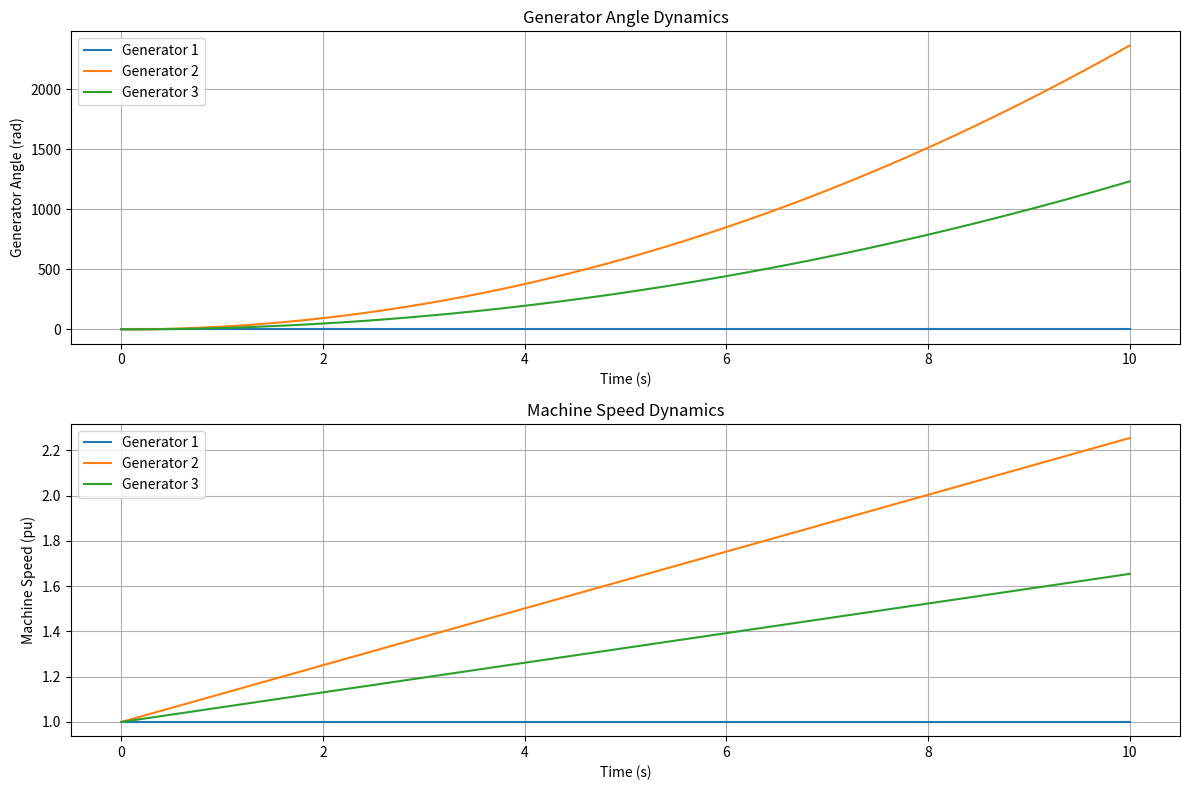

Reproduce this figure in Python.
import numpy as np
from scipy.integrate import solve_ivp
from scipy.integrate import odeint
import matplotlib.pyplot as plt


def build_Ybus(bus_data, branch_data, convert_data=True):
    """
    Construct the Y-bus matrix from bus and branch data. Matpower data format is assumed.
    more efficient implementation could refer to the matpower package
    """
    bus_idx_col, bus_type, pd_col, qd_col, G_col, B_col = (0, 1, 2, 3, 4, 5)
    (
        from_bus_idx_col,
        to_bus_idx_col,
        r_g_col,
        x_b_col,
        chrg_col,
        rate_a_col,
        rate_b_col,
        rate_c_col,
        tap_ratio_col,
        tap_phase_shift_col,
    ) = (0, 1, 2, 3, 4, 5, 6, 7, 8, 9)

    bus_data[:, bus_idx_col] = bus_data[:, bus_idx_col].astype(int) - 1
    branch_data[:, from_bus_idx_col] = branch_data[:, from_bus_idx_col].astype(int) - 1
    branch_data[:, to_bus_idx_col] = branch_data[:, to_bus_idx_col].astype(int) - 1

    nbus = len(bus_data)
    nline = len(branch_data)

    Y = np.zeros((nbus, nbus), dtype=complex)

    for i in range(nline):
        from_bus = int(branch_data[i, from_bus_idx_col])
        to_bus = int(branch_data[i, to_bus_idx_col])
        _v2, _v3 = branch_data[
            (branch_data[:, from_bus_idx_col] == from_bus)
            & (branch_data[:, to_bus_idx_col] == to_bus),
            [r_g_col, x_b_col],
        ]
        if convert_data:
            r, x = _v2, _v3  # line resistance, line reactance
            z = r + 1j * x  # line impedance
            y = 1 / z  # line admittance
        else:
            y = _v2 + 1j * _v3  # line admittance

        chrg = 1j * branch_data[i, chrg_col] * 0.5  # half of the line charging
        tap = branch_data[i, tap_ratio_col] or 1  # tap ratio
        phase_shift = branch_data[i, tap_phase_shift_col]  # phase shift
        tap = (
            1 / tap * np.exp(-1j * phase_shift * np.pi / 180)
        )  # tap ratio with phase shift

        Y[from_bus, to_bus] -= y * tap  # off-diagonal elements
        Y[to_bus, from_bus] -= y * tap  # off-diagonal elements
        Y[from_bus, from_bus] += (y + chrg) * tap**2  # diagonal elements
        Y[to_bus, to_bus] += y + chrg  # diagonal elements, for to_bus, no tap ratio

    for i in range(nbus):
        bus_idx = int(bus_data[i, bus_idx_col])
        gb, bb = bus_data[
            bus_data[:, bus_idx_col] == bus_idx, [G_col, B_col]
        ]  # bus G shunt, B shunt
        yb = gb + 1j * bb  # bus shunt admittance
        Y[bus_idx, bus_idx] += yb  # add shunt admittance to diagonal elements
    return Y


# Function to compute power flow equations
def power_flow(V, delta):
    n = len(V)
    P_inj = np.zeros(n)
    Q_inj = np.zeros(n)
    for i in range(n):
        for j in range(n):
            P_inj[i] += V[i] * V[j] * (Ybus[i, j].real * np.cos(delta[i] - delta[j]) + Ybus[i, j].imag * np.sin(delta[i] - delta[j]))
            Q_inj[i] -= V[i] * V[j] * (Ybus[i, j].real * np.sin(delta[i] - delta[j]) - Ybus[i, j].imag * np.cos(delta[i] - delta[j]))
    return P_inj, Q_inj

# Function to compute generator equations
def generator_dynamics(x, t):
    delta = x[:n_gen]
    omega = x[n_gen:]

    # Compute electrical power output
    V = np.abs(bus_data[:, 7])
    theta = np.zeros(n_bus)
    P_inj, Q_inj = power_flow(V, theta)

    # bus power flow balance for generator buses
    P_l = bus_data[:, 2] / S_base
    Q_l = bus_data[:, 3] / S_base

    P_g = P_inj + P_l
    Q_g = Q_inj + Q_l
    
    P_g = P_g[:n_gen]
    Q_g = Q_g[:n_gen]

    E_i = P_g * X_d_prime / V[:n_gen] / np.sin(delta - theta[:n_gen])

    # Swing equation
    omega_s = 2 * np.pi * 60  # Synchronous speed in rad/s
    # P_g = E_i * V[:n_gen] * np.sin(delta - theta[:n_gen]) / X_d_prime
    # Q_g = (-V[:n_gen]**2 + E_i*V[:n_gen]*np.cos(theta[:n_gen] - delta)) / X_d_prime

    ddelta = omega - omega_s
    domega = (omega_s / (2 * H)) * (T_M - P_g)  # pu
    
    return np.concatenate([ddelta, domega])

# Function to simulate the system
def simulate_system(t_span, initial_conditions):
    sol = odeint(generator_dynamics, initial_conditions, t_span)
    return sol


if __name__ == '__main__':
    S_base = 100  # MVA

    # Bus data
    # bus data
    #	bus_i	type	Pd	Qd	  Gs	Bs	area	Vm	    Va	baseKV	zone	Vmax	Vmin
    bus_data = np.array([
        [1, 3, 0, 0, 0, 0, 1, 1.04, 0, 345, 1, 1.1, 0.9],
        [2, 2, 0, 0, 0, 0, 1, 1.025, 0, 345, 1, 1.1, 0.9],
        [3, 2, 0, 0, 0, 0, 1, 1.025, 0, 345, 1, 1.1, 0.9],
        [4, 1, 0, 0, 0, 0, 1, 1, 0, 345, 1, 1.1, 0.9],
        [5, 1, 125, 50, 0, 0, 1, 1, 0, 345, 1, 1.1, 0.9],
        [6, 1, 90, 30, 0, 0, 1, 1, 0, 345, 1, 1.1, 0.9],
        [7, 1, 0, 0, 0, 0, 1, 1, 0, 345, 1, 1.1, 0.9],
        [8, 1, 100, 35, 0, 0, 1, 1, 0, 345, 1, 1.1, 0.9],
        [9, 1, 0, 0, 0, 0, 1, 1, 0, 345, 1, 1.1, 0.9]
    ])

    # Generator data
    # bus	Pg	Qg	Qmax Qmin	Vg	    mBase	status	Pmax	Pmin	Pc1	Pc2	Qc1min	Qc1max	Qc2min	Qc2max	ramp_agc	ramp_10	ramp_30	ramp_q	apf
    gen_data = np.array([
        [1, 0, 0, 300, -300, 1.04, 100, 1, 250, 10, 0, 0, 0, 0, 0, 0, 0, 0, 0, 0],
        [2, 163, 0, 300, -300, 1.025, 100, 1, 300, 10, 0, 0, 0, 0, 0, 0, 0, 0, 0, 0],
        [3, 85, 0, 300, -300, 1.025, 100, 1, 270, 10, 0, 0, 0, 0, 0, 0, 0, 0, 0, 0]
    ])

    # Branch data
    # fbus	tbus	r	   x	    b	    rateA rateB	rateC	ratio	    angle	status	angmin	angmax
    branch_data = np.array([
        [1, 4, 0, 0.0576, 0, 250, 250, 250, 0, 0, 1, -360, 360],
        [4, 6, 0.017, 0.092, 0.158, 250, 250, 250, 0, 0, 1, -360, 360],
        [6, 9, 0.039, 0.17, 0.358, 150, 150, 150, 0, 0, 1, -360, 360],
        [3, 9, 0, 0.0586, 0, 300, 300, 300, 0, 0, 1, -360, 360],
        [8, 9, 0.0119, 0.1008, 0.209, 150, 150, 150, 0, 0, 1, -360, 360],
        [7, 8, 0.0085, 0.072, 0.149, 250, 250, 250, 0, 0, 1, -360, 360],
        [2, 7, 0, 0.0625, 0, 250, 250, 250, 0, 0, 1, -360, 360],
        [5, 7, 0.032, 0.161, 0.306, 250, 250, 250, 0, 0, 1, -360, 360],
        [4, 5, 0.01, 0.085, 0.176, 250, 250, 250, 0, 0, 1, -360, 360]
    ])


    # Construct the Y-bus matrix
    Ybus = build_Ybus(bus_data, branch_data)

    # Extract relevant data
    n_bus = bus_data.shape[0]
    n_gen = gen_data.shape[0]
    n_branch = branch_data.shape[0]

    # Generator parameters (example values, adjust as needed)
    H = np.array([6.5, 6.5, 6.5])  # Inertia constants
    X_d_prime = np.array([0.3, 0.25, 0.25])  # Transient reactances
    T_M = gen_data[:, 1] / S_base  # Mechanical torque (assuming initial P_e = T_M)
    D = np.array([1, 0.8, 0.8])  # Damping coefficients

    # Example usage
    t_span = np.linspace(0, 10, 1000)
    initial_conditions = np.zeros(2 * n_gen)
    initial_conditions[:n_gen] = np.zeros(n_gen)  # Initial angles (in rad)
    initial_conditions[n_gen:] = 2 * np.pi * 60  # Initial speeds (in rad/s)

    result = simulate_system(t_span, initial_conditions)

    # Plot generator angles
    plt.figure(figsize=(12, 8))
    plt.subplot(2, 1, 1)
    for i in range(n_gen):
        plt.plot(t_span, result[:, i], label=f'Generator {i+1}')
    plt.xlabel('Time (s)')
    plt.ylabel('Generator Angle (rad)')
    plt.title('Generator Angle Dynamics')
    plt.legend()
    plt.grid(True)

    # Plot machine speeds
    plt.subplot(2, 1, 2)
    for i in range(n_gen):
        plt.plot(t_span, result[:, n_gen + i] / (2 * np.pi * 60), label=f'Generator {i+1}')
    plt.xlabel('Time (s)')
    plt.ylabel('Machine Speed (pu)')
    plt.title('Machine Speed Dynamics')
    plt.legend()
    plt.grid(True)

    plt.tight_layout()
    plt.show()

    # Print initial and final values
    print("Initial conditions:")
    for i in range(n_gen):
        print(f"Generator {i+1}: Angle = {initial_conditions[i]:.4f} rad, Speed = {initial_conditions[n_gen+i]/(2*np.pi*60):.4f} pu")

    print("\nFinal values:")
    for i in range(n_gen):
        print(f"Generator {i+1}: Angle = {result[-1, i]:.4f} rad, Speed = {result[-1, n_gen+i]/(2*np.pi*60):.4f} pu")